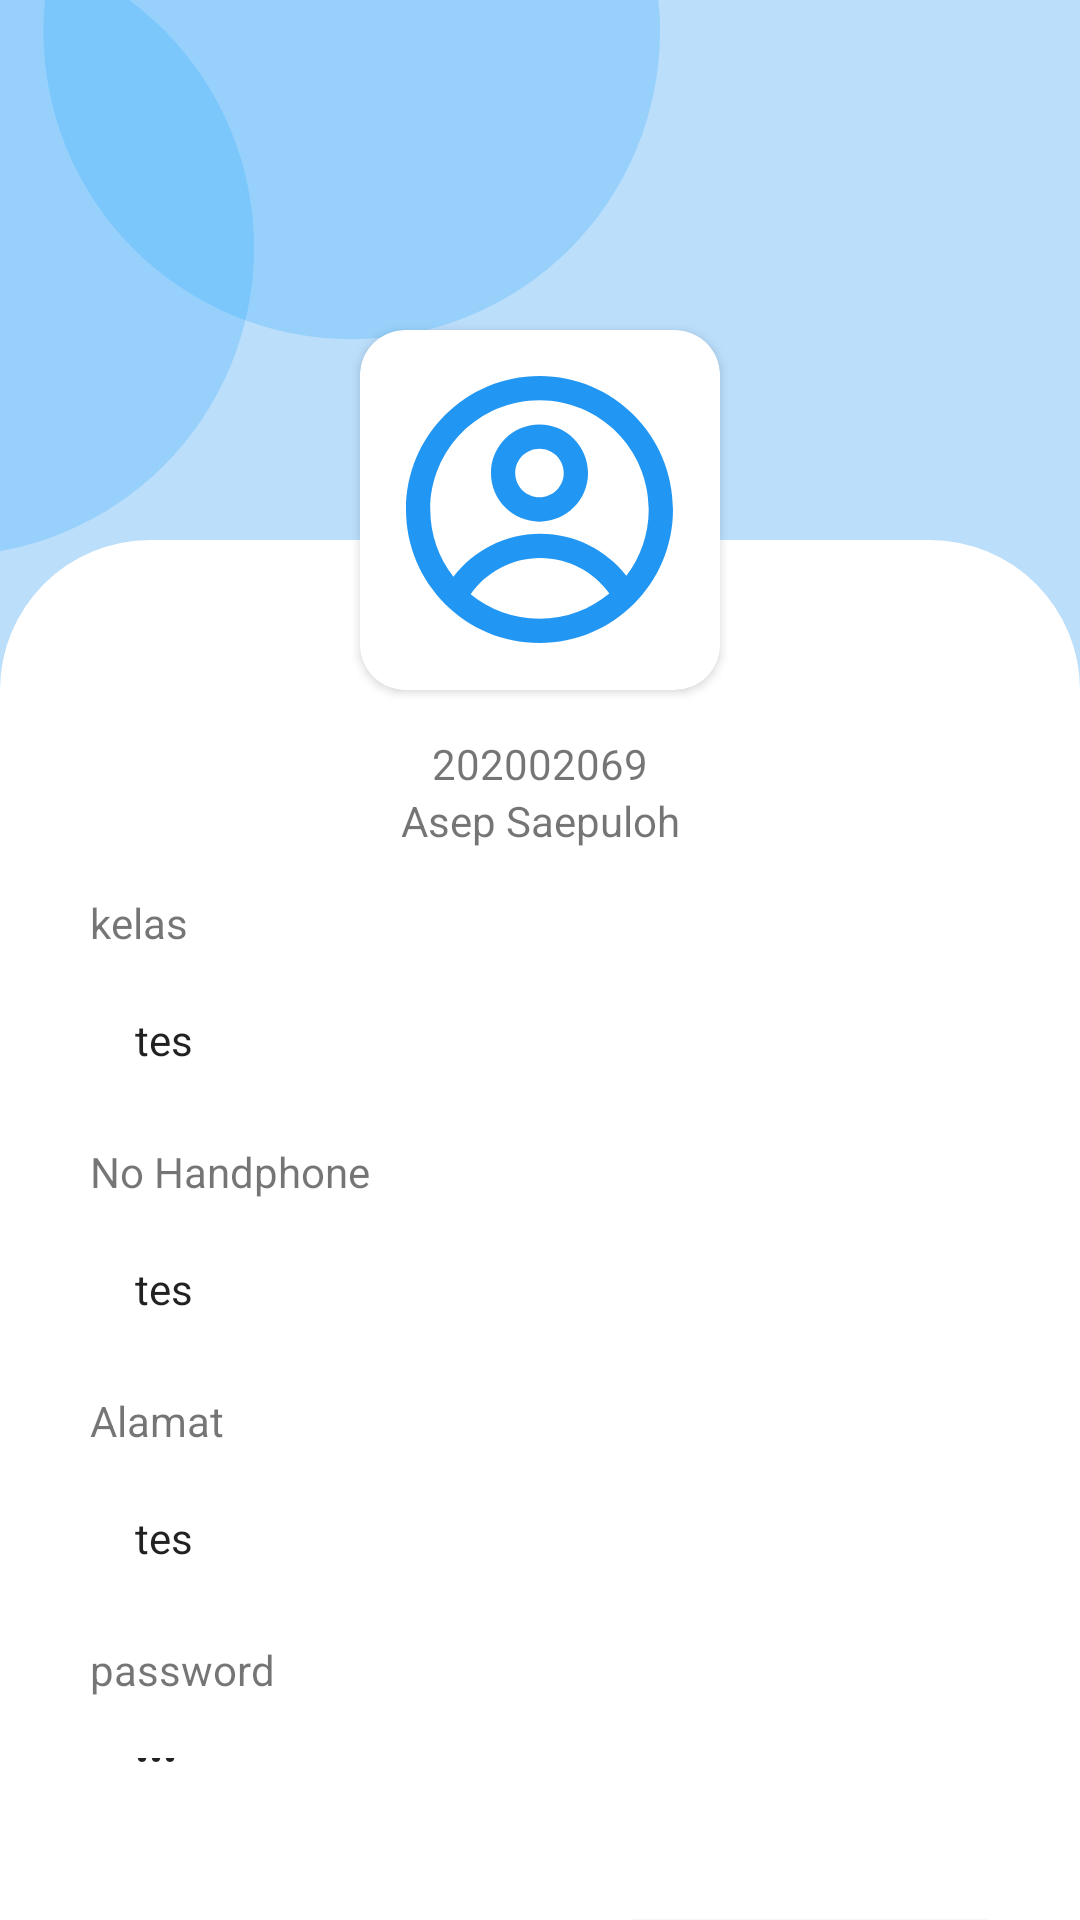

Android layout source for this screen:
<!-- AndroidManifest.xml: application theme Theme.MiMS -->
<!-- res/layout/activity_profile.xml -->
<?xml version="1.0" encoding="utf-8"?>
<RelativeLayout xmlns:android="http://schemas.android.com/apk/res/android"
    xmlns:app="http://schemas.android.com/apk/res-auto"
    xmlns:tools="http://schemas.android.com/tools"
    android:layout_width="match_parent"
    android:layout_height="match_parent"
    android:background="@color/secondary"
    tools:context=".Profile">

    <ImageView
        android:src="@drawable/ic_shape"
        android:layout_marginTop="-10dp"
        android:layout_width="220dp"
        android:layout_height="200dp"/>

    <RelativeLayout
        android:background="@drawable/bg_white_round_top"
        android:layout_marginTop="180dp"
        android:layout_width="match_parent"
        android:layout_height="match_parent"/>

    <androidx.cardview.widget.CardView
        android:id="@+id/logo"
        android:layout_width="120dp"
        app:cardCornerRadius="15dp"
        android:layout_height="120dp"
        android:layout_marginTop="110dp"
        android:layout_centerHorizontal="true">

        <ImageView
            android:layout_gravity="center"
            android:src="@drawable/ic_profile"
            android:layout_width="wrap_content"
            android:layout_height="wrap_content"/>

    </androidx.cardview.widget.CardView>

    <LinearLayout
        android:layout_below="@+id/logo"
        android:orientation="vertical"
        android:layout_width="match_parent"
        android:layout_height="wrap_content"
        android:layout_marginTop="15dp"
        android:layout_marginRight="30dp"
        android:layout_marginLeft="30dp">


        <TextView
            android:id="@+id/nim"
            android:gravity="center_horizontal"
            android:textAlignment="center"
            android:text="202002069"
            android:layout_width="match_parent"
            android:layout_height="wrap_content"/>
        <TextView
            android:id="@+id/nama"
            android:gravity="center_horizontal"
            android:textAlignment="center"
            android:text="Asep Saepuloh"
            android:layout_marginBottom="15dp"
            android:layout_width="match_parent"
            android:layout_height="wrap_content"/>

        <TextView
            android:text="kelas"
            android:layout_marginBottom="5dp"
            android:layout_width="match_parent"
            android:layout_height="wrap_content"/>

        <EditText
            android:id="@+id/kelas"
            android:background="@drawable/bg_textfield"
            android:padding="15dp"
            android:text="tes"
            android:textSize="14dp"
            android:layout_marginBottom="10dp"
            android:layout_width="match_parent"
            android:layout_height="wrap_content"/>

        <TextView
            android:text="No Handphone"
            android:layout_marginBottom="5dp"
            android:layout_width="match_parent"
            android:layout_height="wrap_content"/>

        <EditText
            android:id="@+id/no_hp"
            android:background="@drawable/bg_textfield"
            android:padding="15dp"
            android:text="tes"
            android:textSize="14dp"
            android:layout_marginBottom="10dp"
            android:layout_width="match_parent"
            android:layout_height="wrap_content"/>

        <TextView
            android:text="Alamat"
            android:layout_marginBottom="5dp"
            android:layout_width="match_parent"
            android:layout_height="wrap_content"/>

        <EditText
            android:id="@+id/alamat"
            android:background="@drawable/bg_textfield"
            android:padding="15dp"
            android:text="tes"
            android:textSize="14dp"
            android:layout_marginBottom="10dp"
            android:layout_width="match_parent"
            android:layout_height="wrap_content"/>

        <TextView
            android:text="password"
            android:layout_marginBottom="5dp"
            android:layout_width="match_parent"
            android:layout_height="wrap_content"/>

        <EditText
            android:id="@+id/password"
            android:password="true"
            android:background="@drawable/bg_textfield"
            android:padding="15dp"
            android:text="tes"
            android:textSize="14dp"
            android:layout_marginBottom="30dp"
            android:layout_width="match_parent"
            android:layout_height="wrap_content"/>

        <androidx.cardview.widget.CardView
            android:id="@+id/simpan"
            android:foreground="?android:attr/selectableItemBackground"
            android:clickable="true"
            android:layout_gravity="end"
            app:cardBackgroundColor="@color/primary"
            android:layout_width="120dp"
            android:layout_height="40dp">

            <LinearLayout
                android:layout_width="match_parent"
                android:layout_height="match_parent"
                android:orientation="vertical"
                android:gravity="center">

                <TextView
                    android:layout_width="wrap_content"
                    android:layout_height="wrap_content"
                    android:textStyle="bold"
                    android:textAlignment="center"
                    android:layout_gravity="center"
                    android:text="Simpan"
                    android:textColor="@color/white"/>

            </LinearLayout>

        </androidx.cardview.widget.CardView>

    </LinearLayout>

</RelativeLayout>
<!-- resources referenced by this layout -->
<resources>
  <color name="primary">#2196F3</color>
  <color name="secondary">#BBDEFB</color>
  <color name="white">#FFFFFFFF</color>
  <!-- drawable bg_white_round_top (drawable) -->
  <?xml version="1.0" encoding="utf-8"?>
  <shape android:shape="rectangle" xmlns:android="http://schemas.android.com/apk/res/android">
      <corners
          android:topLeftRadius="50dp"
          android:topRightRadius="50dp"
          ></corners>
      <solid android:color="@color/white"/>
  </shape>
  <!-- drawable ic_profile (drawable) -->
  <vector xmlns:android="http://schemas.android.com/apk/res/android"
      android:width="89dp"
      android:height="89dp"
      android:viewportWidth="89"
      android:viewportHeight="89">
    <path
        android:pathData="M60.6818,32.3636C60.6818,41.3004 53.4367,48.5454 44.4999,48.5454C35.563,48.5454 28.3181,41.3004 28.3181,32.3636C28.3181,23.4266 35.563,16.1818 44.4999,16.1818C53.4367,16.1818 60.6818,23.4266 60.6818,32.3636ZM52.5908,32.3636C52.5908,36.8322 48.9685,40.4545 44.4999,40.4545C40.0313,40.4545 36.409,36.8322 36.409,32.3636C36.409,27.8951 40.0313,24.2727 44.4999,24.2727C48.9685,24.2727 52.5908,27.8951 52.5908,32.3636Z"
        android:fillColor="#2196F3"
        android:fillType="evenOdd"/>
    <path
        android:pathData="M44.5,0C19.9233,0 0,19.9233 0,44.5C0,69.0765 19.9233,89 44.5,89C69.0765,89 89,69.0765 89,44.5C89,19.9233 69.0765,0 44.5,0ZM8.0909,44.5C8.0909,52.9558 10.9735,60.7385 15.8096,66.9187C22.4622,58.2096 32.9554,52.5909 44.7609,52.5909C56.4131,52.5909 66.7872,58.0648 73.4513,66.5813C78.1299,60.4565 80.9091,52.8029 80.9091,44.5C80.9091,24.3918 64.6083,8.0909 44.5,8.0909C24.3918,8.0909 8.0909,24.3918 8.0909,44.5ZM44.5,80.9091C35.8013,80.9091 27.8151,77.8584 21.5528,72.7688C26.6738,65.4603 35.1593,60.6818 44.7609,60.6818C54.2431,60.6818 62.637,65.3426 67.7767,72.4982C61.4662,77.75 53.3519,80.9091 44.5,80.9091Z"
        android:fillColor="#2196F3"
        android:fillType="evenOdd"/>
  </vector>
  <!-- drawable ic_shape (drawable) -->
  <vector xmlns:android="http://schemas.android.com/apk/res/android"
      android:width="213dp"
      android:height="184dp"
      android:viewportWidth="213"
      android:viewportHeight="184">
    <path
        android:pathData="M-17.5,84.5m-99.5,0a99.5,99.5 0,1 1,199 0a99.5,99.5 0,1 1,-199 0"
        android:fillColor="#009AFF"
        android:fillAlpha="0.19"/>
    <path
        android:pathData="M113.5,14.5m-99.5,0a99.5,99.5 0,1 1,199 0a99.5,99.5 0,1 1,-199 0"
        android:fillColor="#009AFF"
        android:fillAlpha="0.19"/>
  </vector>
  <style name="Theme.MiMS" parent="Theme.MaterialComponents.DayNight.DarkActionBar">
          
          <item name="colorPrimary">@color/secondary</item>
          <item name="colorPrimaryVariant">@color/primary</item>
          <item name="colorOnPrimary">@color/white</item>
          
          <item name="colorSecondary">@color/teal_200</item>
          <item name="colorSecondaryVariant">@color/teal_700</item>
          <item name="colorOnSecondary">@color/black</item>
          
          <item name="android:statusBarColor" tools:targetApi="l">?attr/colorPrimaryVariant</item>
          
      </style>
  <color name="teal_200">#FF03DAC5</color>
  <color name="teal_700">#FF018786</color>
  <color name="black">#FF000000</color>
</resources>
